Photos from the image-classification dataset "bm-vs-av-v2-augmented" in the GitHub repository pedroescalfonimoraes/final-project-plagues-recognition-master. Its 2 classes are: acaro vermelho, bicho mineiro.

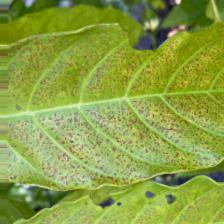
Label: acaro vermelho

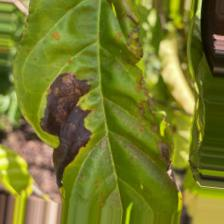
Label: bicho mineiro

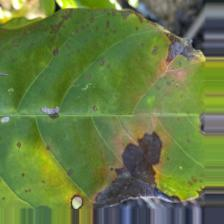
Label: bicho mineiro

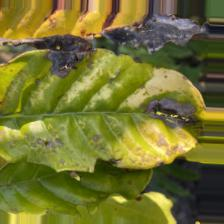
Label: bicho mineiro

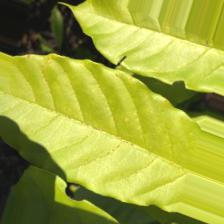
Label: acaro vermelho

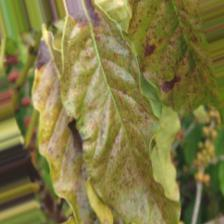
Label: acaro vermelho
